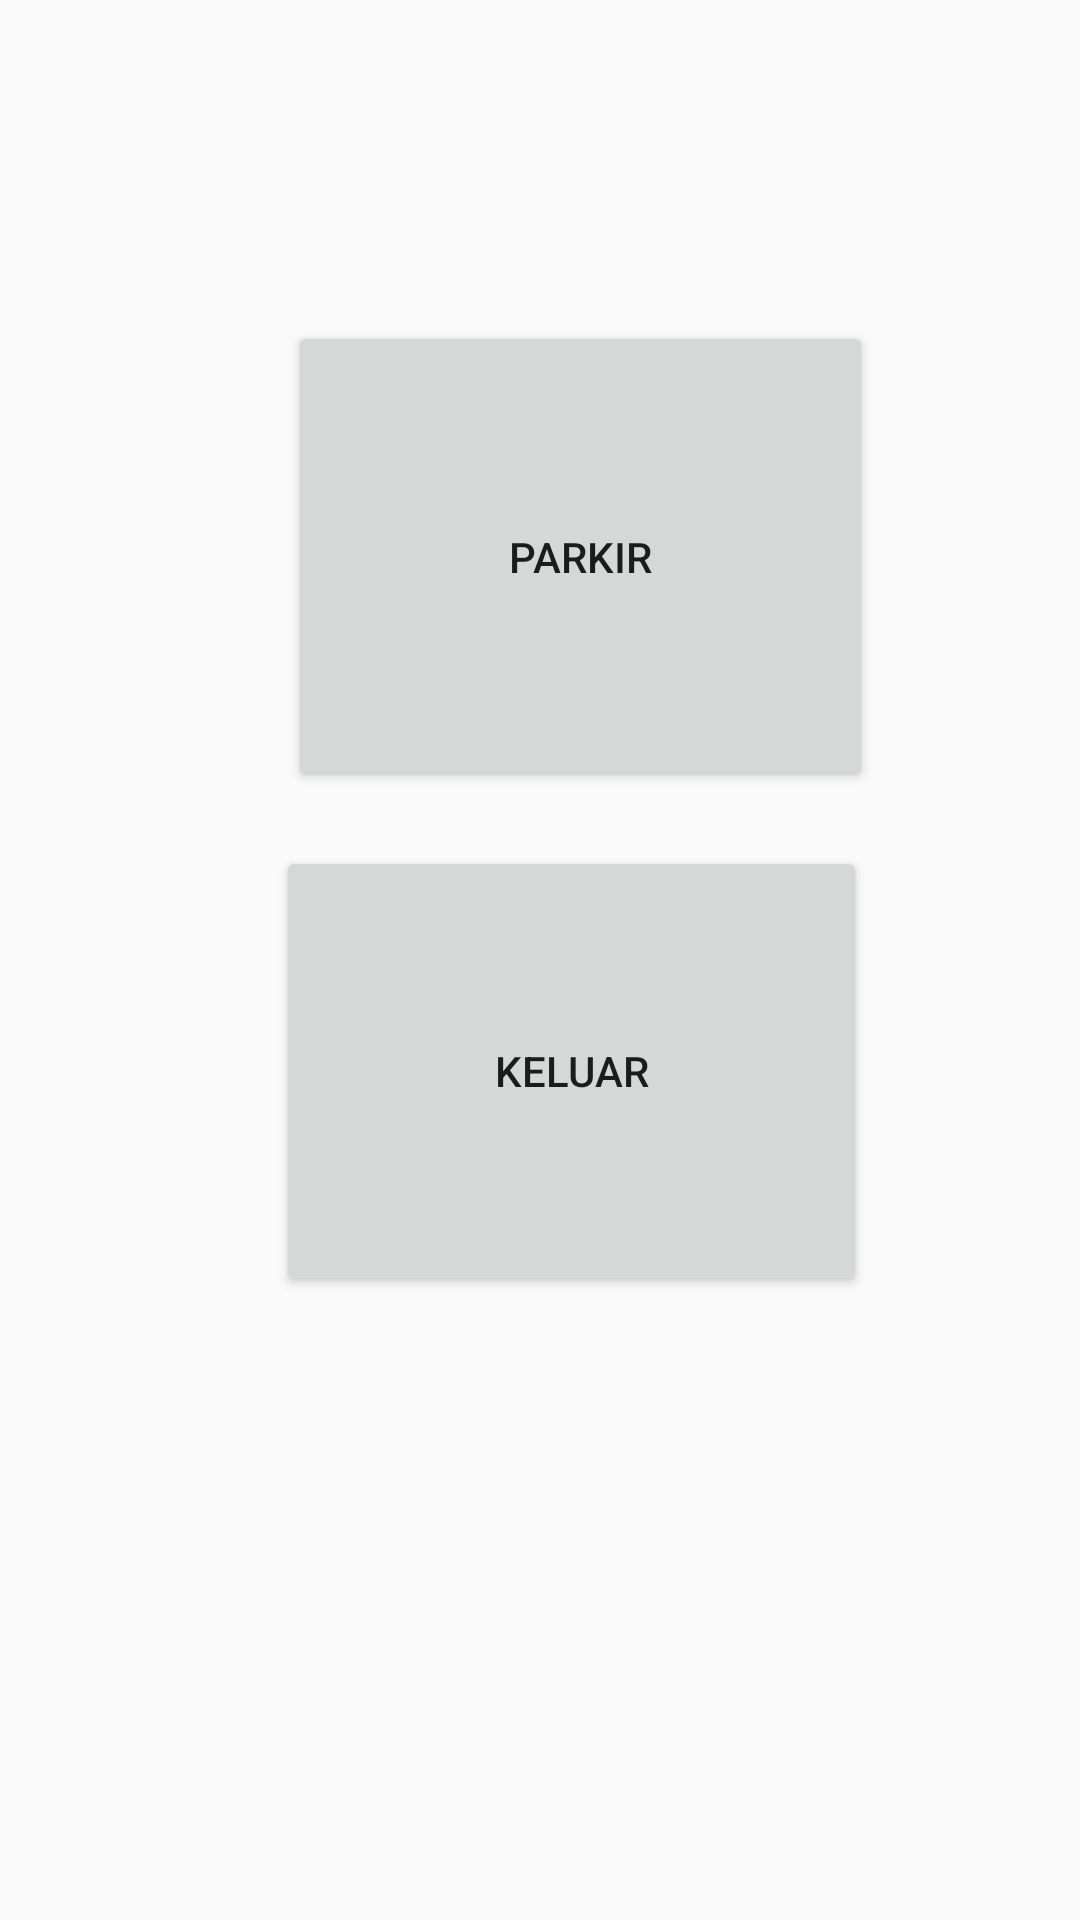

This screen was rendered from an Android layout file. Write that file and the resources it references.
<!-- AndroidManifest.xml: application theme AppTheme -->
<!-- res/layout/activity_lantai2.xml -->
<?xml version="1.0" encoding="utf-8"?>
<androidx.constraintlayout.widget.ConstraintLayout xmlns:android="http://schemas.android.com/apk/res/android"
    xmlns:app="http://schemas.android.com/apk/res-auto"
    xmlns:tools="http://schemas.android.com/tools"
    android:layout_width="match_parent"
    android:layout_height="match_parent"
    tools:context=".Lantai2Activity">

    <Button
        android:id="@+id/keluar2"
        android:layout_width="197dp"
        android:layout_height="150dp"
        android:layout_marginStart="92dp"
        android:layout_marginLeft="92dp"
        android:layout_marginBottom="208dp"
        android:text="Keluar"
        app:layout_constraintBottom_toBottomOf="parent"
        app:layout_constraintStart_toStartOf="parent" />

    <Button
        android:id="@+id/parkir2"
        android:layout_width="195dp"
        android:layout_height="157dp"
        android:layout_marginStart="96dp"
        android:layout_marginLeft="96dp"
        android:layout_marginBottom="376dp"
        android:text="Parkir"
        app:layout_constraintBottom_toBottomOf="parent"
        app:layout_constraintStart_toStartOf="parent" />
</androidx.constraintlayout.widget.ConstraintLayout>
<!-- resources referenced by this layout -->
<resources>
  <style name="AppTheme" parent="Theme.AppCompat.Light.NoActionBar">
          
          <item name="colorPrimary">@color/colorPrimary</item>
          <item name="colorPrimaryDark">@color/colorPrimaryDark</item>
          <item name="colorAccent">@color/colorAccent</item>
      </style>
  <color name="colorPrimary">#F67811</color>
  <color name="colorPrimaryDark">#F4661E</color>
  <color name="colorAccent">#E46814</color>
</resources>
